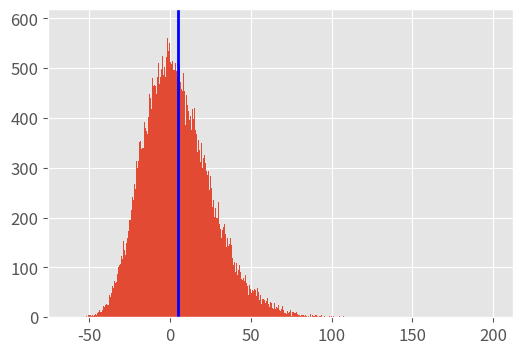

Source code (Python):
##Monte Carlo method for estimating European Options.
import numpy as np
import math
import matplotlib.pyplot as plt

plt.style.use('ggplot')
plt.rcParams['font.family'] = 'sans-serif' 
plt.rcParams['font.serif'] = 'Ubuntu' 
plt.rcParams['font.monospace'] = 'Ubuntu Mono' 
plt.rcParams['font.size'] = 14 
plt.rcParams['axes.labelsize'] = 12 
plt.rcParams['axes.labelweight'] = 'bold' 
plt.rcParams['axes.titlesize'] = 12 
plt.rcParams['xtick.labelsize'] = 12 
plt.rcParams['ytick.labelsize'] = 12 
plt.rcParams['legend.fontsize'] = 12 
plt.rcParams['figure.titlesize'] = 12 
plt.rcParams['image.cmap'] = 'jet' 
plt.rcParams['image.interpolation'] = 'none' 
plt.rcParams['figure.figsize'] = (6, 4) 
plt.rcParams['axes.grid']=True
plt.rcParams['lines.linewidth'] = 2 
plt.rcParams['lines.markersize'] = 8
colors = ['xkcd:pale orange', 'xkcd:sea blue', 'xkcd:pale red', 'xkcd:sage green', 'xkcd:terra cotta', 'xkcd:dull purple', 'xkcd:teal', 'xkcd: goldenrod', 'xkcd:cadet blue',
'xkcd:scarlet']



S0 =100. #Index Value
K= 105. #Strike price of option
T= 1.0 #Time up until maturity
r=0.05 #riskless rate of short
sigma = 0.2 #Volatility
I =1000000 #No. of trials
np.random.seed(1000)
z= np.random.standard_normal(I)
ST = S0 * np.exp((r-sigma ** 2 /2)*T + sigma * math.sqrt(T)*z)
hT = np.maximum(ST-K,0) # payoff at maturity
C0 = math.exp(-r*T)*np.mean(hT) # Monte Carlo Estimator
print('The value of the European call option is : {:5.3f}.'.format(C0))
a=100 * np.exp((0.05-0.2 ** 2 /2)*1 + 0.2 *math.sqrt(1)*z)
b = np.maximum(a-105,0)
q= math.exp(-0.05)*np.mean(b)
gamma = a-100
Alpha = np.mean(gamma)
print(q)
plt.hist(gamma, bins=int(10000/1))
plt.axvline(Alpha,color = 'b')